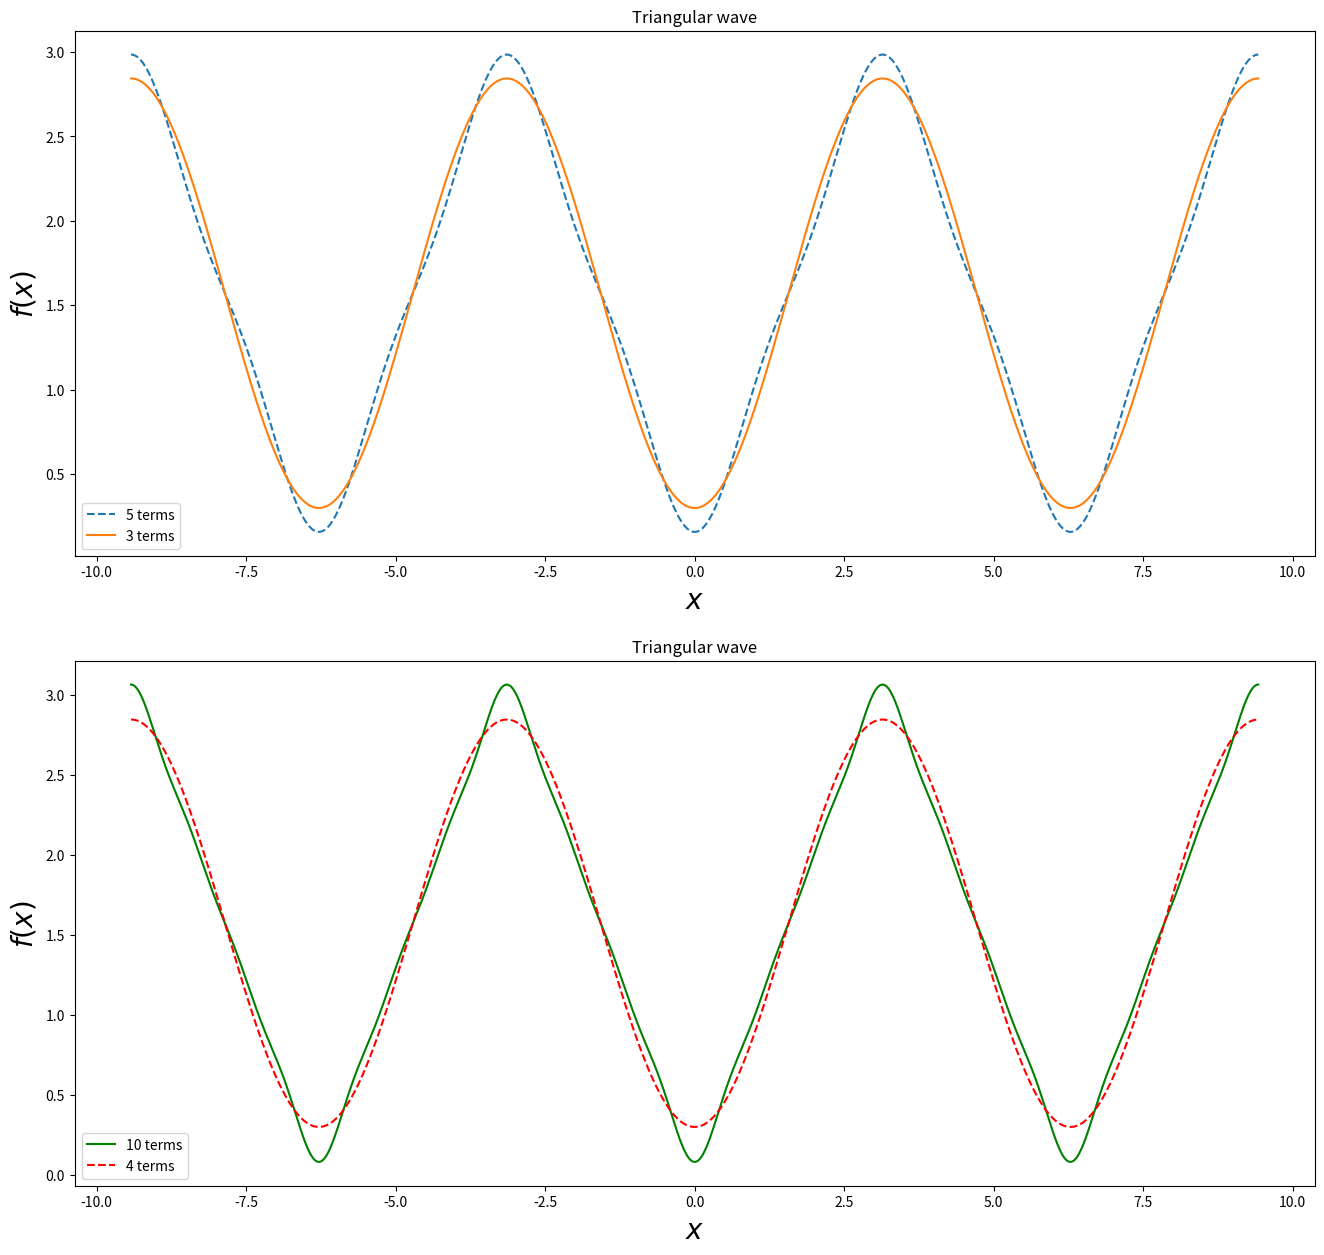

Generate this figure with matplotlib:
import numpy as np

def simp(xi,xf,n,f):
    yy=[]
    h=(xf-xi)/(n-1)

    for i in range(n):
        x=xi+(i*h)
        y=f(x)
        yy.append(y)

    s1 = 0
    for i in range(1,n-1,2):
        s1+=yy[i]
    s1=s1*4

    s2 = 0
    for i in range(2,n-2,2):
        s2+=yy[i]
    s2=s2*2

    s=yy[0]+s1+s2+yy[n-1]
    s=(h/3)*s
    return s


def a(n):
    if n==0:
        s = simp(-np.pi,0,1001,lambda x: abs(x))/np.pi + simp(0,np.pi,1001,lambda x: x)/np.pi
        return s
    else:
        s = simp(-np.pi,0,1001,lambda x: abs(x)*np.cos(n*x))/np.pi + simp(0,np.pi,1001,lambda x: x*np.cos(n*x))/np.pi
        return s

def b(n):
    s = simp(-np.pi,0,1001,lambda x: abs(x)*np.sin(n*x))/np.pi + simp(0,np.pi,1001,lambda x: x*np.sin(n*x))/np.pi
    return s


#fourier series
def fourierseries(x,n):
    fourier = a(0)/2
    for i in range(1,n-1):
        fourier = fourier + a(i)*np.cos(i*x) + b(i)*np.sin(i*x)
    return fourier

x= np.linspace(-3*np.pi,3*np.pi,1000)
y1=fourierseries(x,5)
y2=fourierseries(x,3)
y3=fourierseries(x,10)
y4=fourierseries(x,4)

import matplotlib.pyplot as plt

plt.figure(figsize=(16, 15))
plt.subplot(211)
plt.plot(x,y1,"--", label = "5 terms")
plt.plot(x,y2, label = "3 terms")
plt.legend(loc='best')
plt.xlabel(r"$x$", size = 20)
plt.ylabel(r"$f(x)$", size = 20)
plt.title("Triangular wave")
plt.subplot(212)
plt.plot(x,y3,'-g',label = "10 terms")
plt.plot(x,y4,'--r',label = "4 terms")
plt.legend(loc = 'best')
plt.xlabel(r"$x$", size = 20)
plt.ylabel(r"$f(x)$", size = 20)
plt.title("Triangular wave")
plt.show()
